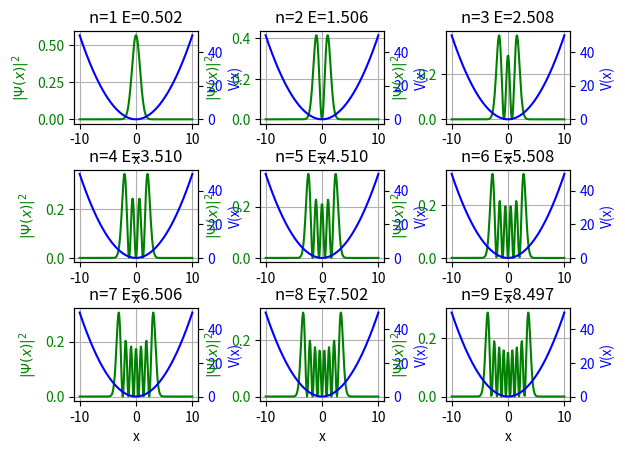

The script that saved this image:
# 使用计算机来计算一维势能的定态波函数

import numpy as np
import matplotlib.pyplot as plt
from scipy.sparse import diags, spdiags
from scipy.sparse.linalg import eigsh

# 初始化参数
hbar = 1
m = 1
X = 10
N = 200
dx = 2 * X / N
En = 9

# 离散化空间坐标
x = np.linspace(-X, X, N)

# 定义一维势能
# 这里以谐振子势能为例子
v = 0.5 * x**2
V = diags(v, 0)

# 构造 Hermitian 矩阵
D = np.ones(N)
A = spdiags([1 * D, -2 * D, 1 * D], [-1, 0, 1], N, N)
A = (-(hbar**2) / (2 * m)) * (1 / dx**2) * A

# 总哈密顿量
H = A + V

# 求特征值和特征向量
Val, Vec = eigsh(H, k=En, which='SA')

# 画图
for i in range(En):
    psi = Vec[:, i]
    E = Val[i]
    ax1 = plt.subplot(3, 3, i + 1)
    ax1.plot(x, psi**2 / np.sum(psi**2 * dx), label=r'$|\Psi(x)|^2$', color='g')
    ax1.set_xlabel('x')
    ax1.set_ylabel(r'$|\Psi(x)|^2$', color='g')
    ax1.tick_params(axis='y', labelcolor='g')
    ax1.grid(True)

    ax2 = ax1.twinx()
    ax2.plot(x, v, label='V(x)', color='b')
    ax2.set_ylabel('V(x)', color='b')
    ax2.tick_params(axis='y', labelcolor='b')
    
    plt.title(f'n={i+1} E={E:.3f}')

#plt.tight_layout() # 自动调整子图
plt.subplots_adjust(hspace=0.5, wspace=0.5)
plt.show()
